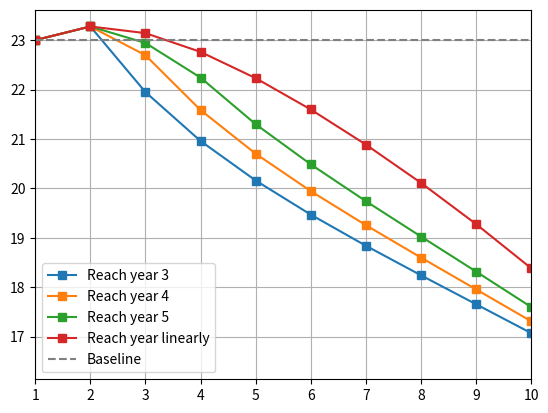

Python code for this plot:
import numpy as np
import matplotlib.pyplot as plt

# parameters needed to calculate colonization/susceptibility status
S_0 = 0.77
C_0 = 0.23
x_0 = np.array([S_0,C_0])

# [year_1, year_2, ..., year_10]
f_antibiotic = 0.28*np.ones(10)  # fraction given antibiotics each year
f_orig = np.linspace(0.28,0.09,10)
beta = 0.7
years = list(range(1,11))

def antibiotic_profile(start=0.28, end=0.09, mid=0.22, mid_index=5, total_years=10):
    if mid_index <=0:
        return np.linspace(start, end, total_years)
    else:
        my_arr = list(np.linspace(start, mid, mid_index))
        next_arr = list(np.linspace(mid, end, total_years-mid_index+1))
        my_arr.extend(next_arr[1:])

        return np.array(my_arr)

def year_step(x_t, t, f_antibiotic=f_antibiotic):
    _, C_t = x_t
    alpha = 1 - (1-0.22*f_antibiotic[t-1])*(1-0.7*C_t)
    A_t = np.array([[1-alpha,beta],[alpha,1-beta]])
    return np.matmul(A_t, x_t)

def results(x_0, f_antibiotic=f_antibiotic):
    res = []
    curr = x_0
    for t in years:
        curr = year_step(curr, t, f_antibiotic=f_antibiotic)
        res.append(curr)
    
    return np.array(res)

x=[0]
x.extend(years)
# plot a number of antibiotic impact scenarios
mid_target = 0.1744444
for mid_index in [2,3,4,0]:
    y=[x_0*100]
    f_anti = antibiotic_profile(mid=mid_target, mid_index=mid_index)
    y.extend(100*results(x_0, f_antibiotic=f_anti))
    if mid_index != 0:
        plt.plot(x, [a[1] for a in y], "-s", label=f"Reach year {mid_index+1}")
    else:
        plt.plot(x, [a[1] for a in y], "-s", label=f"Reach year linearly")
plt.plot(x, np.ones(11)*C_0*100, color="grey", linestyle="dashed", label="Baseline")
plt.xlim([0, 9])
plt.xticks([0,1,2,3,4,5,6,7,8,9], [1,2,3,4,5,6,7,8,9,10])
plt.legend()
plt.grid(True)
plt.show()
